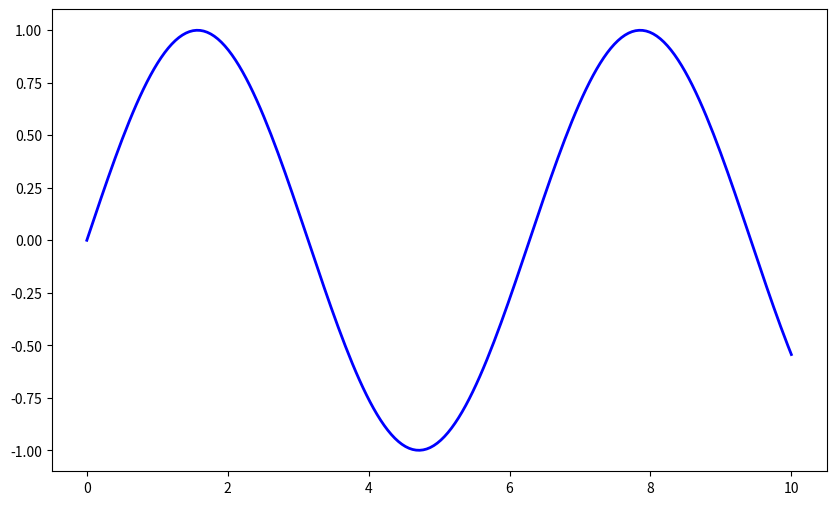
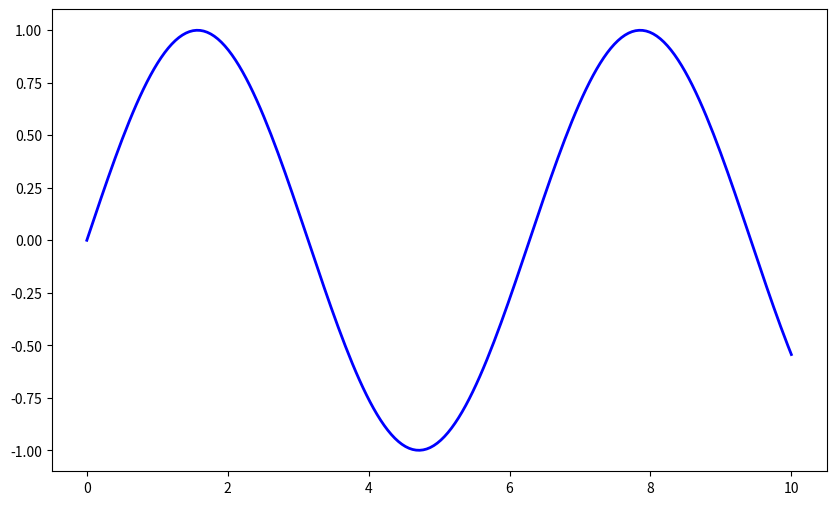
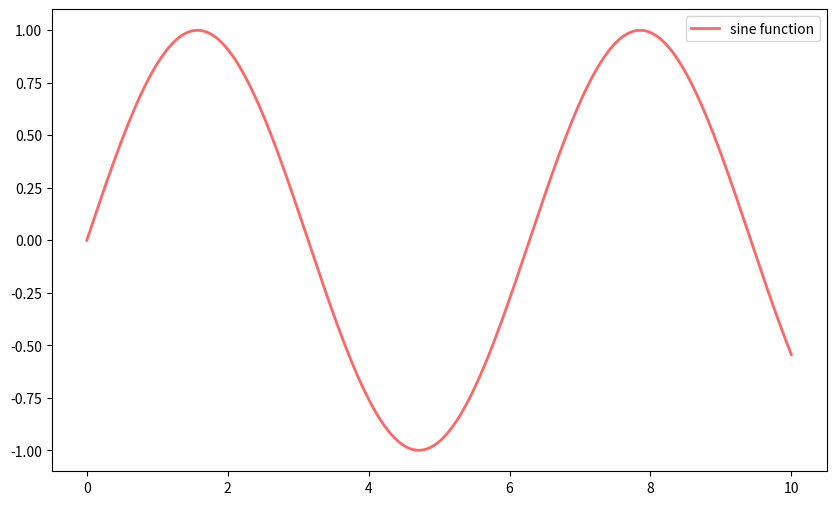
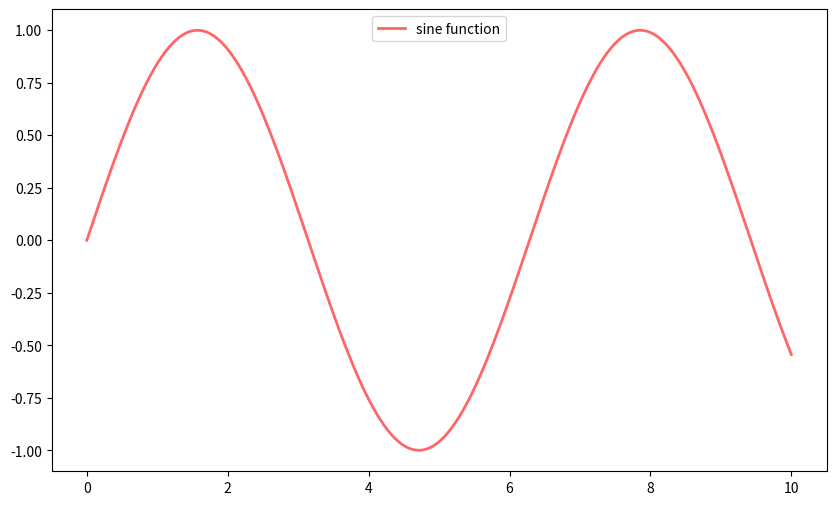
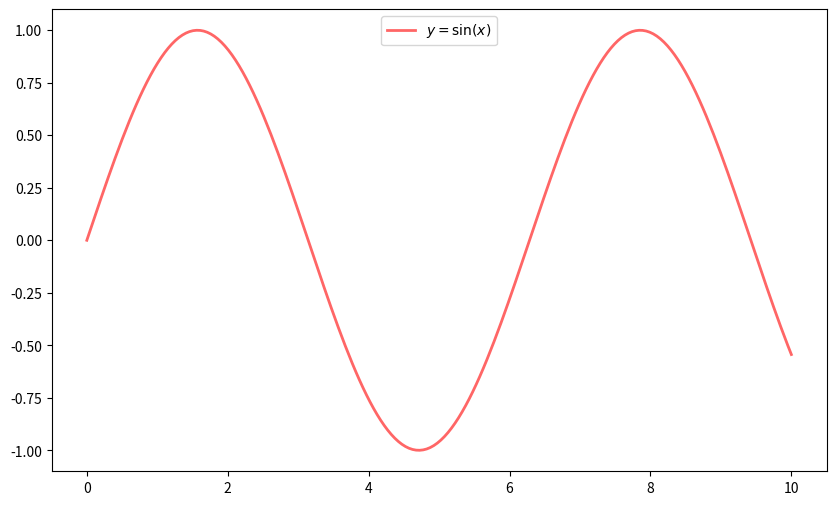
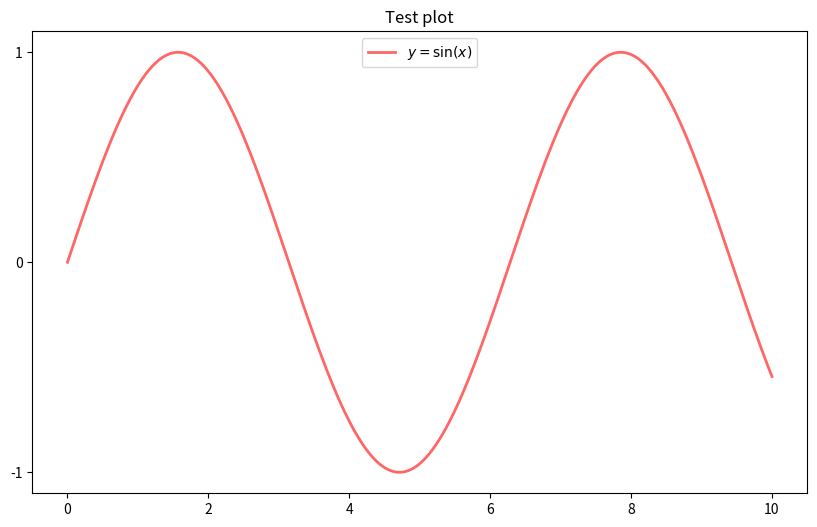
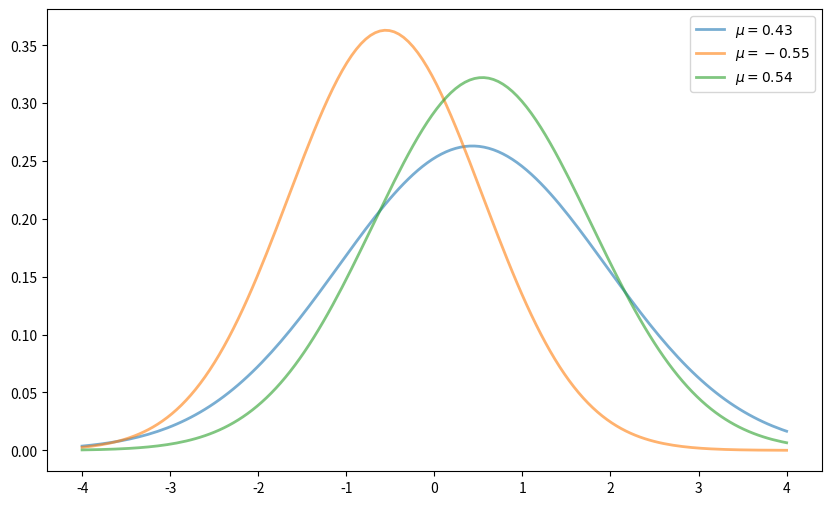
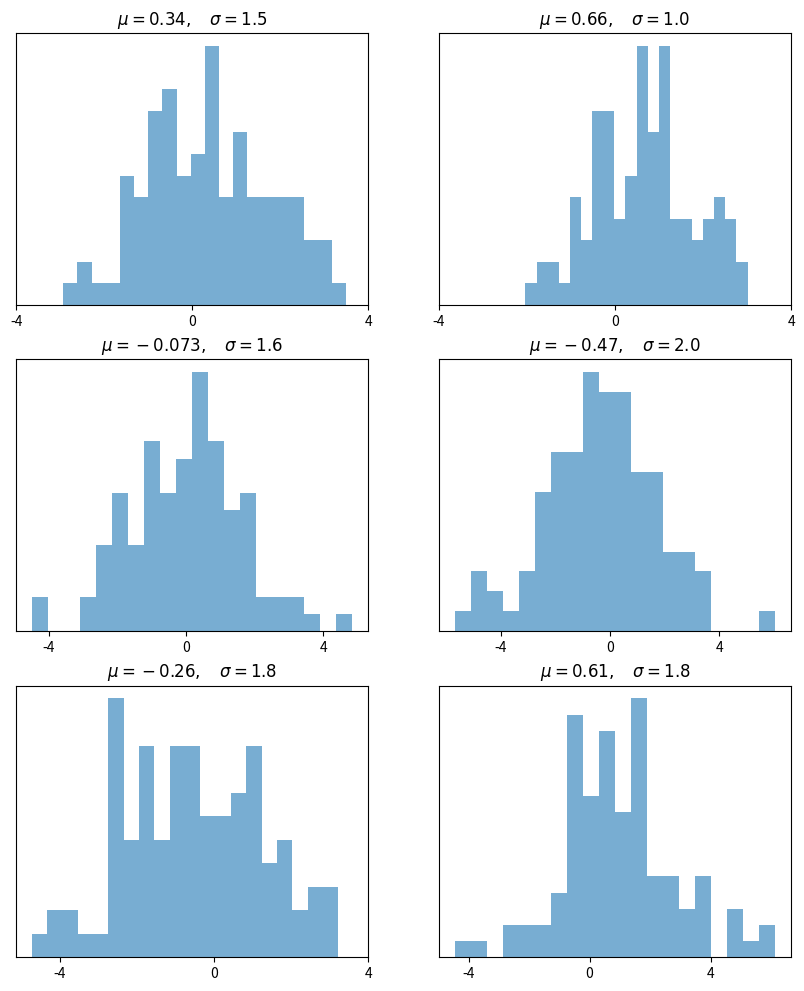
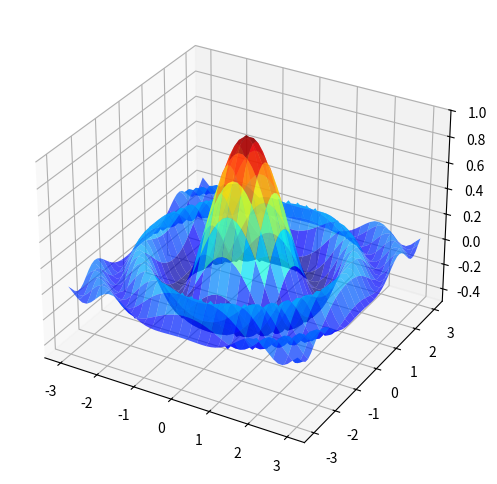
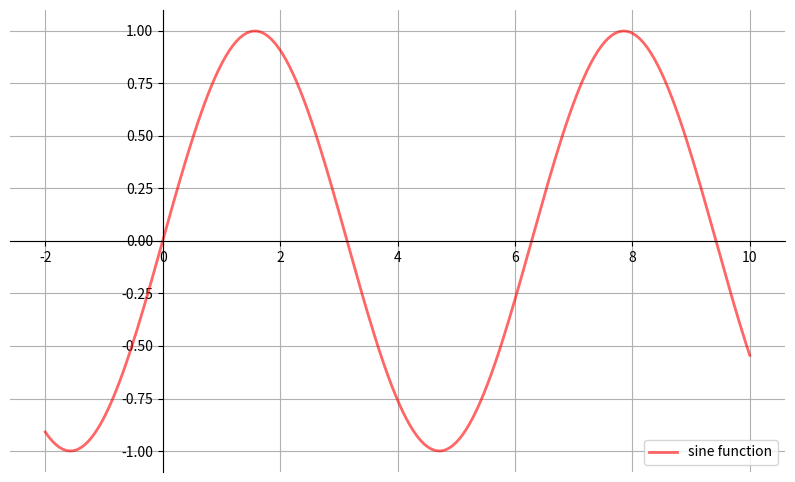
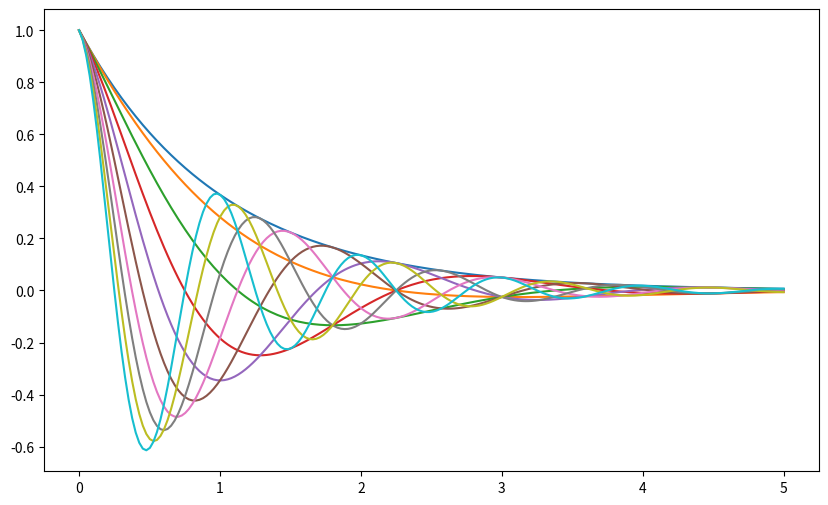

These figures' Python source, in order:
%matplotlib inline
import matplotlib.pyplot as plt
plt.rcParams["figure.figsize"] = (10, 6) #set default figure size
import numpy as np

x = np.linspace(0, 10, 200)
y = np.sin(x)

plt.plot(x, y, 'b-', linewidth=2)
plt.show()

fig, ax = plt.subplots()
ax.plot(x, y, 'b-', linewidth=2)
plt.show()

fig, ax = plt.subplots()
ax.plot(x, y, 'r-', linewidth=2, label='sine function', alpha=0.6)
ax.legend()
plt.show()

fig, ax = plt.subplots()
ax.plot(x, y, 'r-', linewidth=2, label='sine function', alpha=0.6)
ax.legend(loc='upper center')
plt.show()

fig, ax = plt.subplots()
ax.plot(x, y, 'r-', linewidth=2, label='$y=\sin(x)$', alpha=0.6)
ax.legend(loc='upper center')
plt.show()

fig, ax = plt.subplots()
ax.plot(x, y, 'r-', linewidth=2, label='$y=\sin(x)$', alpha=0.6)
ax.legend(loc='upper center')
ax.set_yticks([-1, 0, 1])
ax.set_title('Test plot')
plt.show()

from scipy.stats import norm
from random import uniform

fig, ax = plt.subplots()
x = np.linspace(-4, 4, 150)
for i in range(3):
    m, s = uniform(-1, 1), uniform(1, 2)
    y = norm.pdf(x, loc=m, scale=s)
    current_label = f'$\mu = {m:.2}$'
    ax.plot(x, y, linewidth=2, alpha=0.6, label=current_label)
ax.legend()
plt.show()

num_rows, num_cols = 3, 2
fig, axes = plt.subplots(num_rows, num_cols, figsize=(10, 12))
for i in range(num_rows):
    for j in range(num_cols):
        m, s = uniform(-1, 1), uniform(1, 2)
        x = norm.rvs(loc=m, scale=s, size=100)
        axes[i, j].hist(x, alpha=0.6, bins=20)
        t = f'$\mu = {m:.2}, \quad \sigma = {s:.2}$'
        axes[i, j].set(title=t, xticks=[-4, 0, 4], yticks=[])
plt.show()

from mpl_toolkits.mplot3d.axes3d import Axes3D
from matplotlib import cm


def f(x, y):
    return np.cos(x**2 + y**2) / (1 + x**2 + y**2)

xgrid = np.linspace(-3, 3, 50)
ygrid = xgrid
x, y = np.meshgrid(xgrid, ygrid)

fig = plt.figure(figsize=(10, 6))
ax = fig.add_subplot(111, projection='3d')
ax.plot_surface(x,
                y,
                f(x, y),
                rstride=2, cstride=2,
                cmap=cm.jet,
                alpha=0.7,
                linewidth=0.25)
ax.set_zlim(-0.5, 1.0)
plt.show()

def subplots():
    "Custom subplots with axes through the origin"
    fig, ax = plt.subplots()

    # Set the axes through the origin
    for spine in ['left', 'bottom']:
        ax.spines[spine].set_position('zero')
    for spine in ['right', 'top']:
        ax.spines[spine].set_color('none')

    ax.grid()
    return fig, ax


fig, ax = subplots()  # Call the local version, not plt.subplots()
x = np.linspace(-2, 10, 200)
y = np.sin(x)
ax.plot(x, y, 'r-', linewidth=2, label='sine function', alpha=0.6)
ax.legend(loc='lower right')
plt.show()

def f(x, θ):
    return np.cos(np.pi * θ * x ) * np.exp(- x)

θ_vals = np.linspace(0, 2, 10)
x = np.linspace(0, 5, 200)
fig, ax = plt.subplots()

for θ in θ_vals:
    ax.plot(x, f(x, θ))

plt.show()